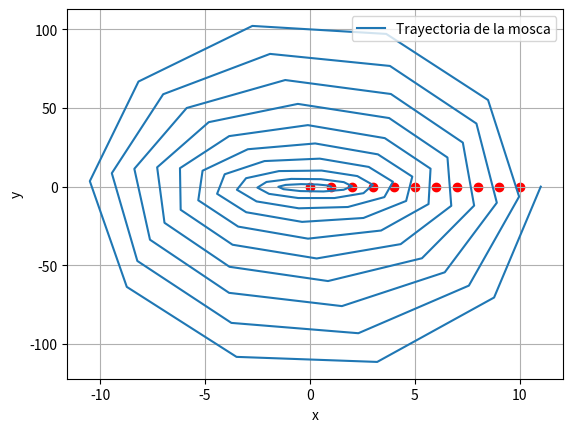

Reproduce this figure in Python.
# 7. Una mosca sigue una trayectoria de modo que x = t cos(ωt) e y = t**2 sin(ωt) en
# coordenadas cartesianas. Grafique y como función de x para 100 valores de
# 0 ≤ t ≤ 10. En el mismo gráfico, marque con puntos rojos la posición de la mosca
# cuando t sea entero.

"""Primero importamos las bibliotecas necesarias."""
import matplotlib.pyplot as plt
import numpy as np

"""Ahora definiremos las funciones x e y."""
def x(t, omega):
    return t * np.cos(omega*t)

def y(t, omega):
    return t**2 *np.sin(omega*t)


"""Aqui definiremos t, que ira de un intervalo de 1 al 10. Tambien definiremos omega."""
"""Usaremos linspace para que el intervalo de 1 a 1 lo recorra en 100 puntos"""
t_valor = np.linspace(1, 11, 100)
omega = 2*np.pi


"""Luego, evaluaremos las funciones x e y con los valores t y omega bien definidos anteriormente. """
x_valor = x(t_valor, omega)
y_valor = y(t_valor, omega)


"""Graficaremos la trayectoria de la mosca con plt.plot"""
plt.plot(x(t_valor, omega), y(t_valor, omega), label= 'Trayectoria de la mosca')


"""Definiremos un t_entero con un for en un rago de 1 al 10, osea, recorrera todos los valores enteros entre el 1 y 10"""
for t_entero in range(11):
    plt.scatter(x(t_entero, omega), y(t_entero, omega), color='red')

"""Personalizaremos un poco el grafico nombrando los ejes y colocando un grid() que es una casilla"""
plt.xlabel('x')
plt.ylabel('y')
plt.legend()
plt.grid(True)
plt.show()
